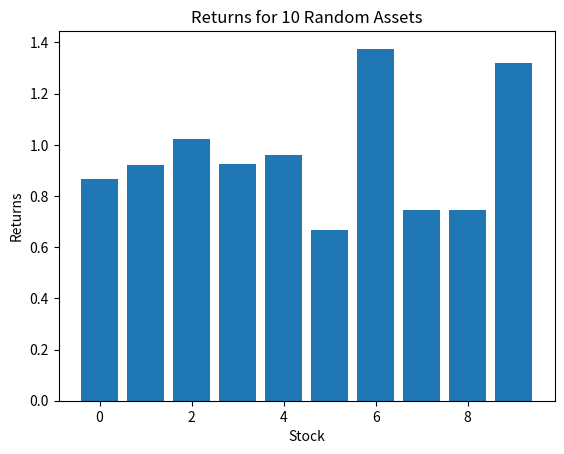

This chart was generated by the following Python code:
import numpy as np
import matplotlib.pyplot as plt


def numPyExample():
    # Single one dimensional array
    stock_list = [3.5, 5, 2, 8, 4.2]
    oneDimenArray = np.array(stock_list)                    # This was technially returns ??
    print(oneDimenArray, type(oneDimenArray))

    # Multi dimensional array
    multiDimenArray = np.array([[1, 2], [5, 6]])              # Dont forget the Extra [] for the the outer to represent this as an array ... this was 'A' ?
    print(multiDimenArray, type(multiDimenArray))

    matrixA = np.array([[1, 2, 3], [4, 5, 6], [7, 8, 9]])
    matrixB = np.array([[7, 8, 9], [4, 5, 6], [1, 2, 3]])


    # Dot Product between
    print("\nDot Product between A & B: ", np.dot(matrixB, matrixA))

    # Cross Product between
    print("\nCross Product between A & B: ", np.cross(matrixA, matrixB))

    # How to access the dimensions of the array
    print("\nDimensions of the array: ", multiDimenArray.shape)

    # Slice an numpy Array
    print("Slice Array from Element 1-3: ", oneDimenArray[1:3])

    # Print only rows
    print("Print Rows only: ", multiDimenArray[0, :])

    # Print only columns
    print("Print Colums only: ", multiDimenArray[:, 0])

    # Print only specific row
    print("Print 1st row: ", multiDimenArray[0])
    print("Print 2nd row: ", multiDimenArray[1])

    # Print specific Element in the multiDimArray
    print("Print the element from (1,1): ", multiDimenArray[1,1])

    # Print Log on Arrays
    print("\nLog on Arrays: ", np.log(multiDimenArray))

    # Print Mean on Arrays
    print("Mean on Arrays: ", np.mean(multiDimenArray))

    # Print Max on Arrays
    print("Max on Arrays: ", np.max(multiDimenArray))

    # Print Scalar values multiplied with Array ... this should still produce an array
    print("Sclar*Array: ", oneDimenArray*2 + 5)

    # Print the Standard Deviation
    print("\nStandard Deviation of one dimensional array: ", np.std(oneDimenArray))
    print("Standard Deviation of multi dimensional array:", np.std(multiDimenArray))


    # Simulating stocks
    print("\nSimulating Base Asset ")
    N = 10
    assets = np.zeros((N, 100))             # The zeroes method creates an array with the dimensions and filled with ALL Zeroes
    returns = np.zeros((N, 100))            # This will be (10 X 100) size array

    R_1 = np.random.normal(1.01, 0.03, 100)     # The random module is very useful. For this method, we draw 100 random numbers
    returns[0] = R_1
    assets[0] = np.cumprod(R_1)                 # Calculates the cumalative asset price
    print(assets[0])                            # This is the base asset cumalative price

    # Generate Assets that are correlated with R_i
    for i in range(1, N):
        R_i = R_1 + np.random.normal(0.001, 0.02, 100)
        returns[i] = R_i                                    # Set each row of returns equal to the new R_1 array
        assets[i] = np.cumprod(R_i)
        pass

    mean_returns = [(np.mean(R)-1) * 100 for R in returns]
    print("Mean Return: ", mean_returns)

    return_volatility = [np.std(R) for R in returns]
    print ("Volatility: ", return_volatility)

    plt.bar(np.arange(len(mean_returns)), mean_returns)
    plt.xlabel("Stock")
    plt.ylabel("Returns")
    plt.title('Returns for {0} Random Assets'.format(N))
    plt.show()



    print("\nPortfolio creation & Calculating Expected return & risk")
    # First we generate N random weights for each asset in the portfolio
    weights = np.random.uniform(0, 1, N)
    weights = weights / np.sum(weights)
    print("Weights: ", weights)

    '''
    To calculate the mean return of the portfolio, we have to scale each asset's return by its designated weight. 
    We can pull each element of each array and multiply them individually, 
    but it's quicker to use NumPy's linear algebra methods. The function that we want is dot(). 
    This will calculate the dot product between two arrays for us. So if  v=[1,2,3]  and  w=[4,5,6] , then: v⋅w=1×4+2×5+3×6
    '''

    portforlioReturns = np.dot(weights, mean_returns)
    print("PortFolio Returns: ", portforlioReturns)



    # NAN
    print("\nNAN Example")
    vector = np.array([1, 2, 3, 4, np.nan, 6, 7, 8])
    print("NAN Exaxmple: ", vector)
    print("Mean of NAN exmaple: ", np.mean(vector))                 # If a array has a nan, then it fucks up our test signigicantly
    print("How to get rid of NAN in the dataset: ", vector[~np.isnan(vector)])                                # How to get rid of a NAN in the data set
    print("Calculating mean with NAN in the dataset: ", np.nanmean(vector))



if __name__ == '__main__':
    numPyExample()

""""
Numpy

What ? 
- Python package which is highly required for performing mathematical calculations
- Used for multi dimension array calculations and provides mathematical formulas without having the need to create them from scratch
- Integrates with Pandas to handle large datasets 

How ? 
- use "import numpy as np", to download the package onto Python


"""
